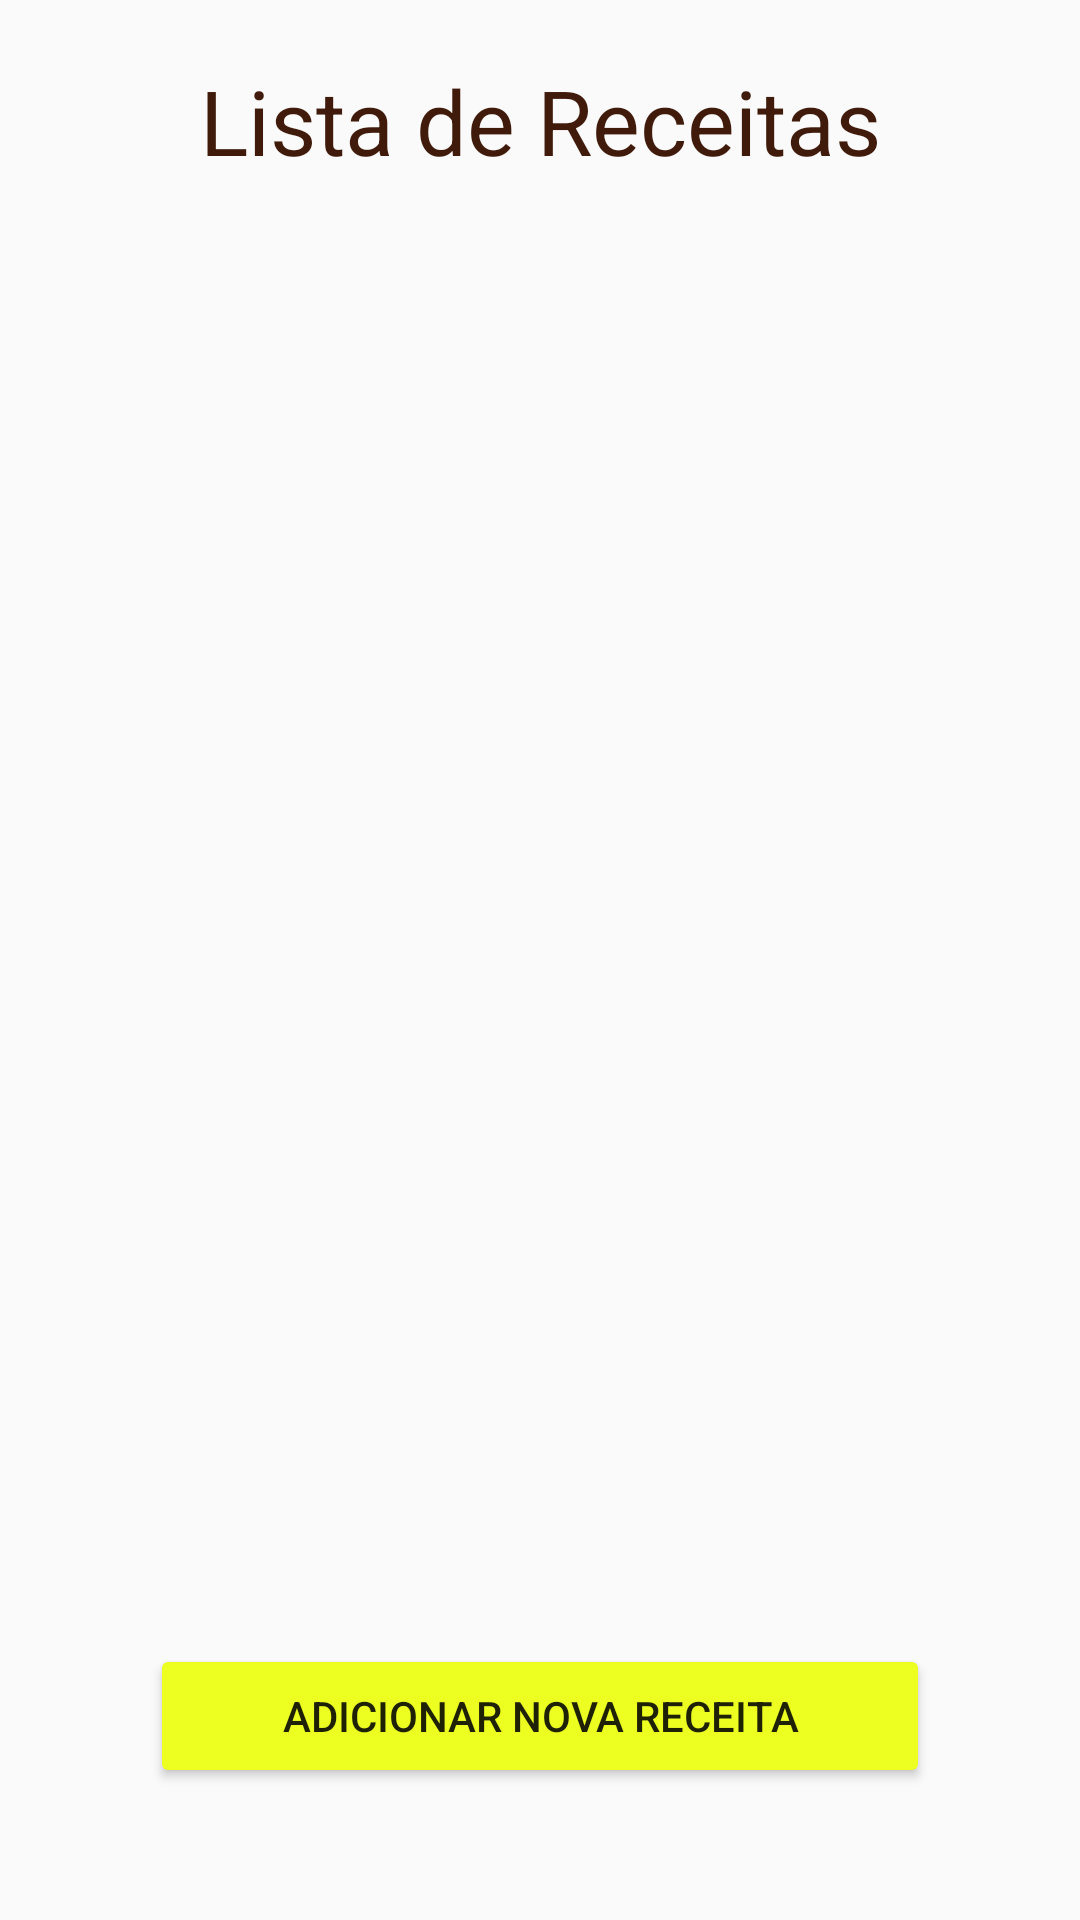

Here is an Android app screen rendered from its layout file. Give the layout XML and the strings, colors and styles it references.
<!-- AndroidManifest.xml: application theme AppTheme -->
<!-- res/layout/activity_main.xml -->
<?xml version="1.0" encoding="utf-8"?>
<RelativeLayout xmlns:android="http://schemas.android.com/apk/res/android"
    xmlns:app="http://schemas.android.com/apk/res-auto"
    xmlns:tools="http://schemas.android.com/tools"
    android:layout_width="match_parent"
    android:layout_height="match_parent"
    tools:context=".MainActivity"
    style="@style/margensTela"
    android:background="@drawable/fundo">

    <TextView
        android:layout_width="match_parent"
        android:layout_height="wrap_content"
        android:text="Lista de Receitas"
        android:textSize="30dp"
        android:gravity="center_horizontal"
        android:textColor="@color/colorAccent"/>

    <ListView
        android:id="@+id/listaMenu"
        android:layout_width="match_parent"
        android:layout_height="match_parent"
        android:layout_marginTop="50dp" />
    <Button
        android:id="@+id/adicionarNovaReceita"
        android:layout_width="match_parent"
        android:layout_height="wrap_content"
        android:layout_alignParentBottom="true"
        android:layout_alignParentEnd="true"
        android:layout_marginBottom="24dp"
        android:backgroundTint="@color/corBotao"
        android:src="@android:drawable/ic_input_add"
        android:onClick="adicionarNovaReceita"
        android:layout_alignParentRight="true"
        android:text="Adicionar nova receita"/>

</RelativeLayout>
<!-- resources referenced by this layout -->
<resources>
  <color name="colorAccent">#401B0C</color>
  <color name="corBotao">#ECFF21</color>
  <style name="margensTela">
          <item name="android:paddingHorizontal">50dp</item>
          <item name="android:paddingVertical">20dp</item>
      </style>
  <style name="AppTheme" parent="Theme.AppCompat.Light.DarkActionBar">
          
          <item name="colorPrimary">@color/colorPrimary</item>
          <item name="colorPrimaryDark">@color/colorPrimaryDark</item>
          <item name="colorAccent">@color/colorAccent</item>
      </style>
  <color name="colorPrimary">#FF6A30</color>
  <color name="colorPrimaryDark">#FF242A</color>
</resources>
